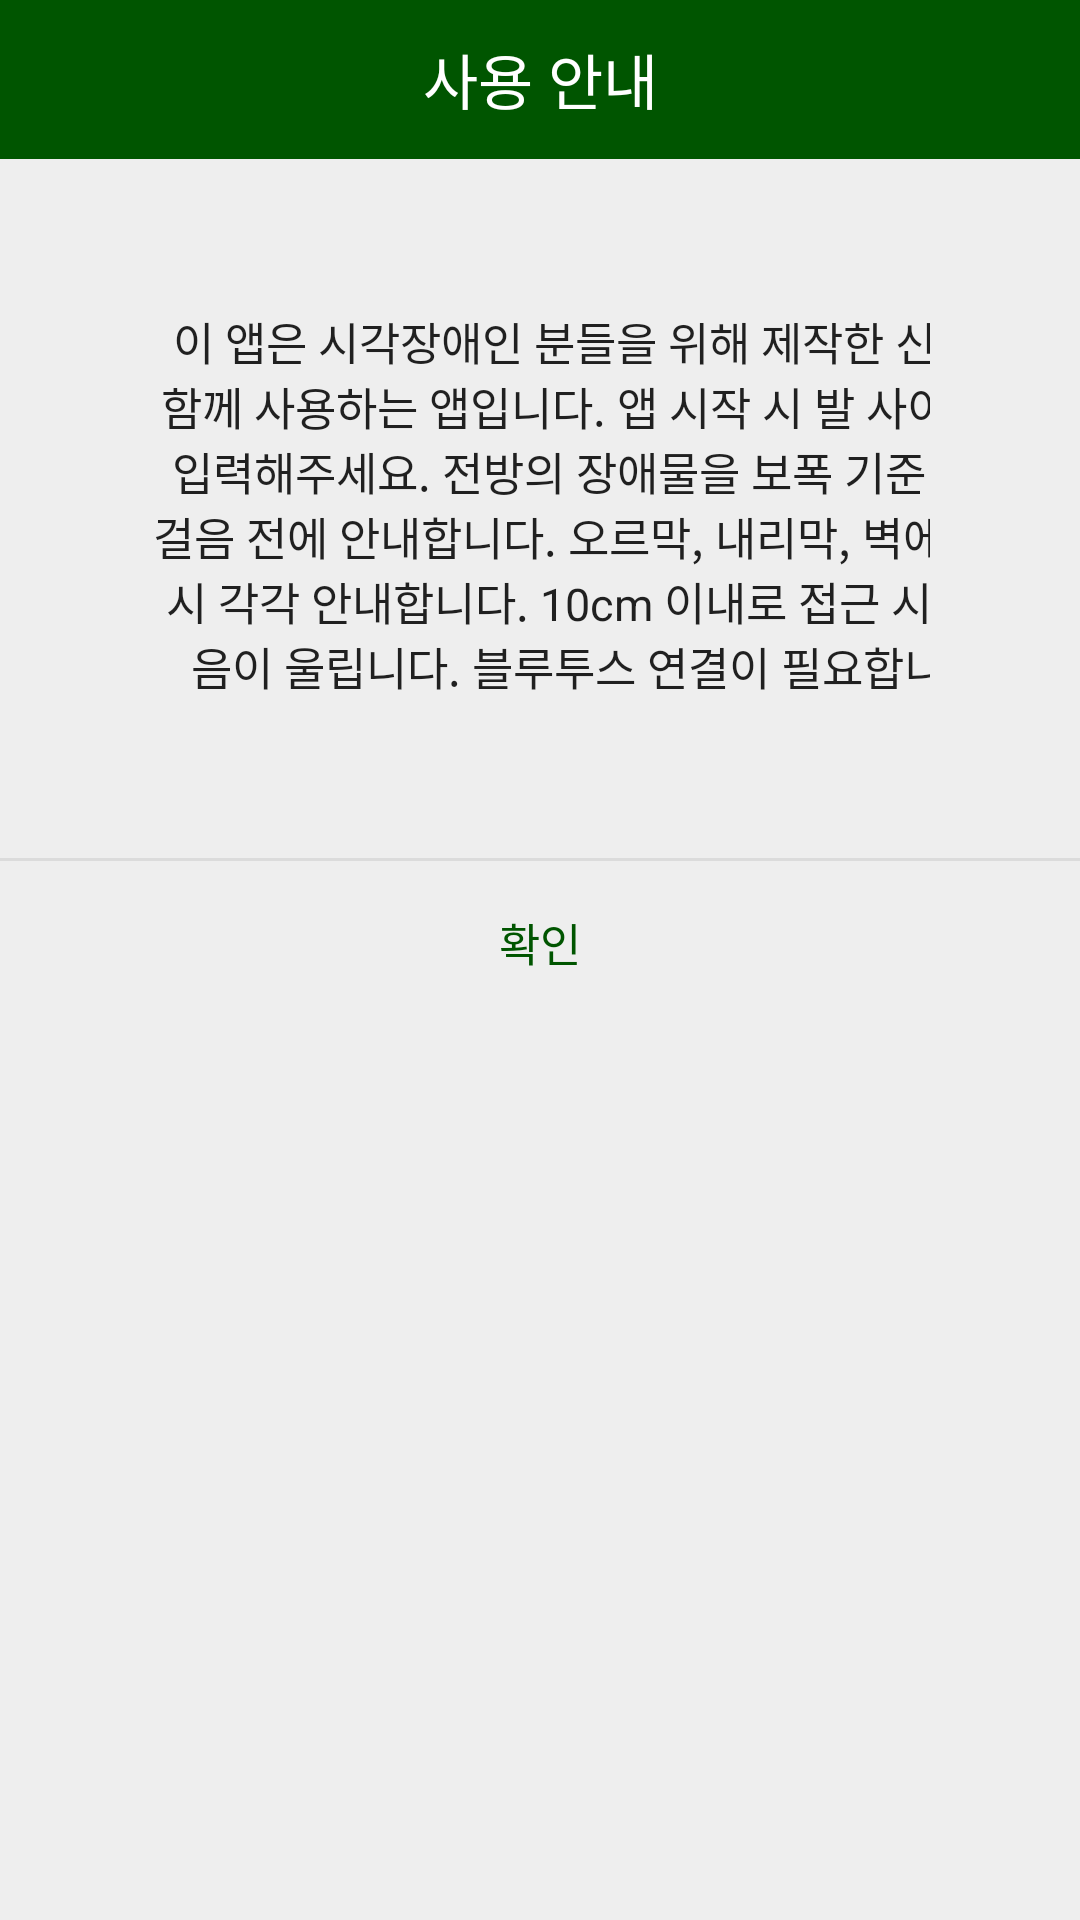

This screen was rendered from an Android layout file. Write that file and the resources it references.
<!-- AndroidManifest.xml: application theme AppTheme -->
<!-- res/layout/popup_activity.xml -->
<?xml version="1.0" encoding="utf-8"?>
<LinearLayout xmlns:android="http://schemas.android.com/apk/res/android"
    android:background="#eeeeee"
    android:orientation="vertical"
    android:layout_width="match_parent"


    android:layout_height="wrap_content">

    
    <LinearLayout
        android:layout_width="match_parent"
        android:layout_height="wrap_content"
        android:orientation="horizontal">

        <TextView
            android:layout_width="match_parent"
            android:layout_height="53dp"
            android:background="#005500"
            android:gravity="center"
            android:text="사용 안내"
            android:textColor="#fff"
            android:textSize="20sp" />
    </LinearLayout>
    

    
    <LinearLayout
        android:padding="50dp"
        android:orientation="vertical"
        android:layout_width="match_parent"
        android:layout_height="wrap_content">

        <TextView
            android:id="@+id/txtText"
            android:layout_width="297dp"
            android:layout_height="wrap_content"
            android:layout_marginBottom="3dp"
            android:alpha="0.87"
            android:gravity="center"
            android:text="@string/UserGuide"
            android:textColor="#000"
            android:textSize="15sp" />
    </LinearLayout>
    

    <View
        android:background="#66bdbdbd"
        android:layout_width="match_parent"
        android:layout_height="1dp" />

    
    <LinearLayout
        android:orientation="horizontal"
        android:gravity="center"
        android:layout_width="match_parent"
        android:layout_height="wrap_content">

        <Button
            android:layout_width="match_parent"
            android:layout_height="match_parent"
            android:background="#00000000"
            android:gravity="center"
            android:onClick="mOnClose"
            android:padding="16dp"
            android:text="확인"
            android:textColor="#005500"
            android:textSize="15sp" />
    </LinearLayout>
    
</LinearLayout>
<!-- resources referenced by this layout -->
<resources>
  <string name="UserGuide">이 앱은 시각장애인 분들을 위해 제작한 신발과 함께 사용하는 앱입니다.
  앱 시작 시 발 사이즈를 입력해주세요.
  전방의 장애물을 보폭 기준 다섯 걸음 전에 안내합니다.
  오르막, 내리막, 벽에 접근시 각각 안내합니다.
  10cm 이내로 접근 시 경보음이 울립니다.
  블루투스 연결이 필요합니다.</string>
  <style name="AppTheme" parent="Theme.AppCompat.Light.DarkActionBar">
          
          <item name="colorPrimary">#005500</item>
          <item name="colorPrimaryDark">#002200</item>
          <item name="colorAccent">#005500</item>
      </style>
</resources>
